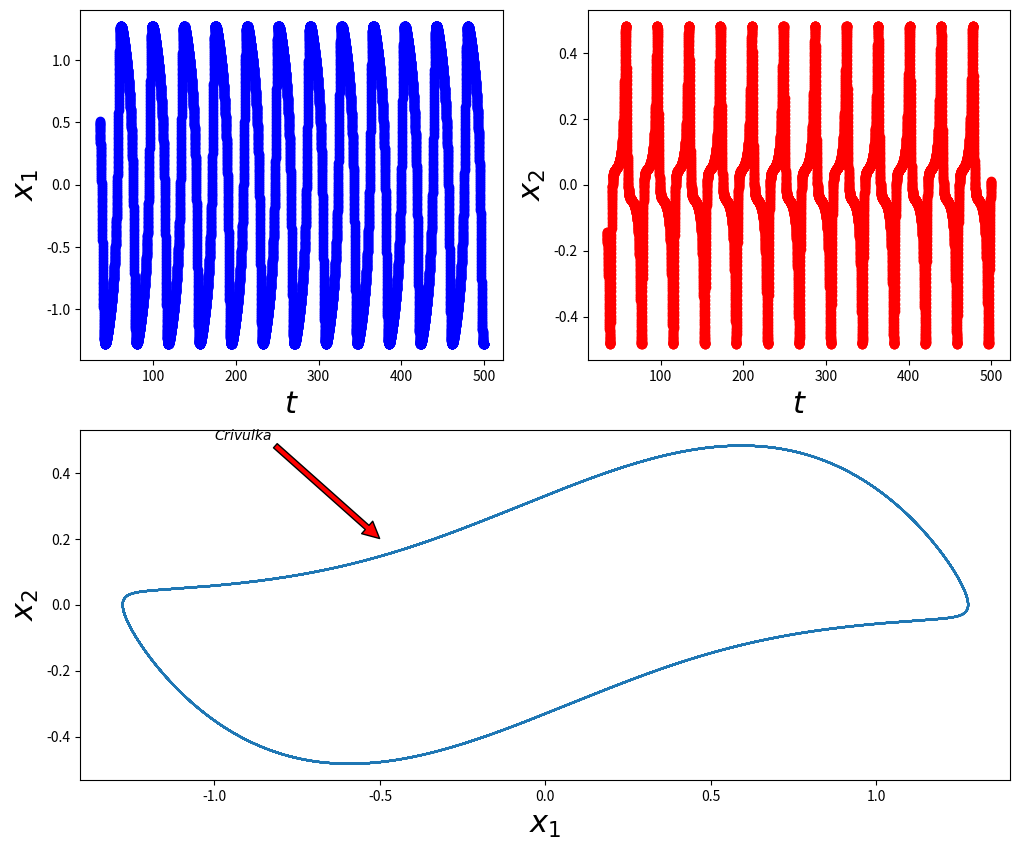

This chart was generated by the following Python code:
#!/usr/bin/env python
# -*- coding: utf-8 -*-
#

from numpy import *
from scipy.integrate import odeint
from matplotlib.pyplot import *

def VdP(y, t0, p):
	yp = empty_like(y)
	yp[0] = y[1]
	yp[1] = (p['r'] - y[0]**2)*y[1]- y[0]*p['w0']**2
	return yp


def main():
	pp = 700
	x0 = [.1, -.2]
	t = arange(.1, 500., .05)
	x = odeint(VdP, x0, t, args=({'r':.4, 'w0':.2}, ))
	rcParams['figure.figsize'] = [12., 10.]	
	subplot(221)
	plot(t[pp:], x[pp:, 0], "bo")
	xlabel(r"$t$", fontsize=22)
	ylabel(r'$x_1$', fontsize=22)
	subplot(222)
	plot(t[pp:], x[pp:, 1], "ro")
	xlabel(r"$t$", fontsize=22)
	ylabel(r'$x_2$', fontsize=22)
	subplot(212)
	plot(x[pp:, 0], x[pp:, 1])
	xlabel(r'$x_1$', fontsize=22)
	ylabel(r'$x_2$', fontsize=22)
	annotate(r'$Crivulka$', xy=(-.5, .2), xytext=(-1, .5),
             arrowprops=dict(facecolor='red', shrink=0.003),
             )
	show()
	x = x[pp:, :]
	return 0

if __name__ == '__main__':
	main()

